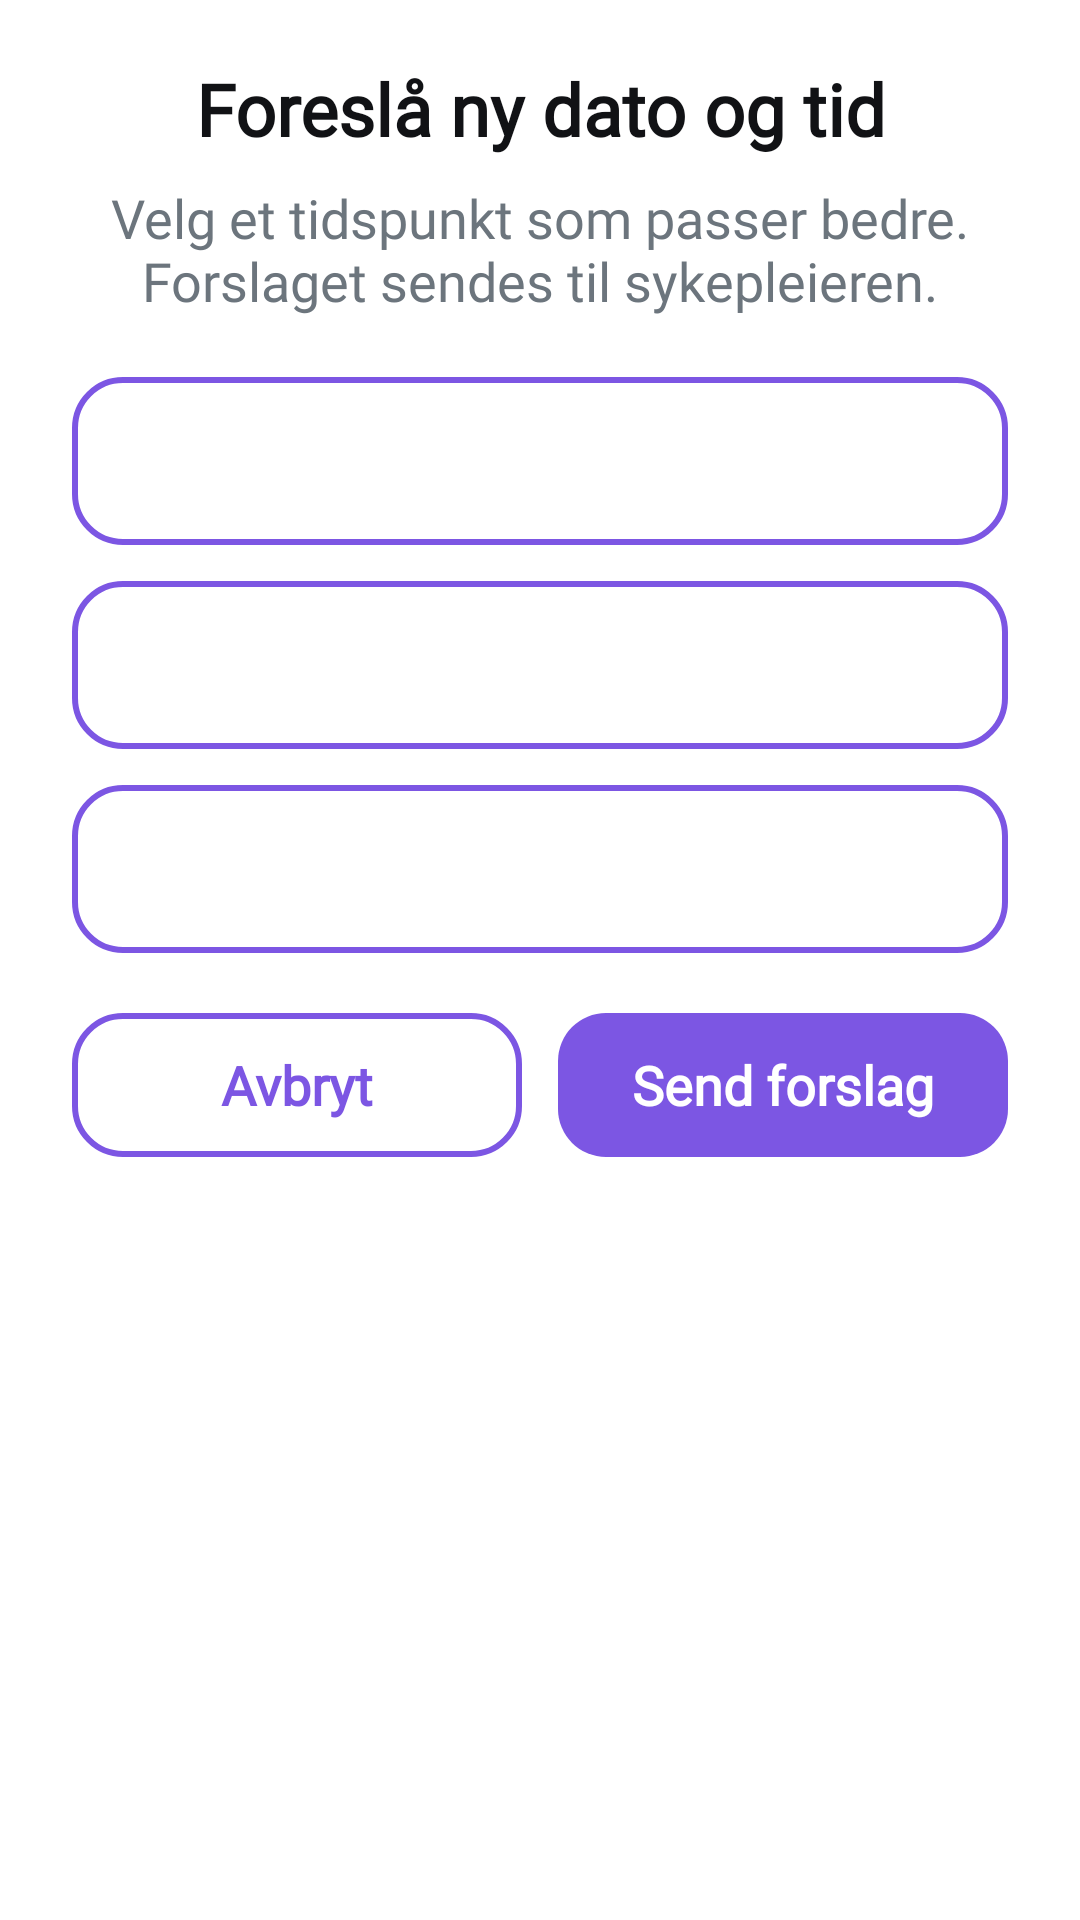

Here is an Android app screen rendered from its layout file. Give the layout XML and the strings, colors and styles it references.
<!-- AndroidManifest.xml: application theme Theme.TV_caller_app -->
<!-- res/layout/dialog_appointment_proposal.xml -->
<?xml version="1.0" encoding="utf-8"?>
<LinearLayout xmlns:android="http://schemas.android.com/apk/res/android"
    android:layout_width="wrap_content"
    android:layout_height="wrap_content"
    android:minWidth="@dimen/dialog_width"
    android:background="@drawable/background_dialog"
    android:orientation="vertical"
    android:paddingHorizontal="@dimen/dialog_padding_horizontal"
    android:paddingTop="@dimen/dialog_padding_top"
    android:paddingBottom="@dimen/dialog_padding_bottom">

    <TextView
        style="@style/VK.Text.Heading"
        android:layout_width="match_parent"
        android:layout_height="wrap_content"
        android:gravity="center"
        android:text="@string/appointment_suggest_time_title"
        android:accessibilityHeading="true" />

    <TextView
        style="@style/VK.Text.Body.Muted"
        android:layout_width="match_parent"
        android:layout_height="wrap_content"
        android:layout_marginTop="8dp"
        android:gravity="center"
        android:text="@string/appointment_suggest_time_explanation" />

    <TextView
        android:id="@+id/btn_proposal_date"
        style="@style/VK.Text.Body.Emphasis"
        android:layout_width="match_parent"
        android:layout_height="wrap_content"
        android:layout_marginTop="20dp"
        android:background="@drawable/vk_button_secondary"
        android:clickable="true"
        android:focusable="true"
        android:gravity="center_vertical"
        android:minHeight="56dp"
        android:paddingHorizontal="16dp"
        android:textColor="@color/vk_primary" />

    <TextView
        android:id="@+id/btn_proposal_start"
        style="@style/VK.Text.Body.Emphasis"
        android:layout_width="match_parent"
        android:layout_height="wrap_content"
        android:layout_marginTop="12dp"
        android:background="@drawable/vk_button_secondary"
        android:clickable="true"
        android:focusable="true"
        android:gravity="center_vertical"
        android:minHeight="56dp"
        android:paddingHorizontal="16dp"
        android:textColor="@color/vk_primary" />

    <TextView
        android:id="@+id/btn_proposal_end"
        style="@style/VK.Text.Body.Emphasis"
        android:layout_width="match_parent"
        android:layout_height="wrap_content"
        android:layout_marginTop="12dp"
        android:background="@drawable/vk_button_secondary"
        android:clickable="true"
        android:focusable="true"
        android:gravity="center_vertical"
        android:minHeight="56dp"
        android:paddingHorizontal="16dp"
        android:textColor="@color/vk_primary" />

    <LinearLayout
        android:layout_width="match_parent"
        android:layout_height="wrap_content"
        android:layout_marginTop="20dp"
        android:orientation="horizontal">

        <TextView
            android:id="@+id/btn_proposal_cancel"
            style="@style/VK.Text.Body.Emphasis"
            android:layout_width="0dp"
            android:layout_height="wrap_content"
            android:layout_weight="1"
            android:background="@drawable/vk_button_secondary"
            android:clickable="true"
            android:focusable="true"
            android:gravity="center"
            android:minHeight="@dimen/dialog_button_height"
            android:text="@string/cancel"
            android:textColor="@color/vk_primary" />

        <TextView
            android:id="@+id/btn_proposal_send"
            style="@style/VK.Text.Body.Emphasis"
            android:layout_width="0dp"
            android:layout_height="wrap_content"
            android:layout_marginStart="12dp"
            android:layout_weight="1"
            android:background="@drawable/vk_button_primary"
            android:clickable="true"
            android:focusable="true"
            android:gravity="center"
            android:minHeight="@dimen/dialog_button_height"
            android:text="@string/appointment_send_proposal"
            android:textColor="@color/vk_white" />
    </LinearLayout>
</LinearLayout>
<!-- resources referenced by this layout -->
<resources>
  <color name="vk_primary">#7C56E3</color>
  <color name="vk_white">#FFFFFF</color>
  <dimen name="dialog_button_height">48dp</dimen>
  <dimen name="dialog_padding_bottom">24dp</dimen>
  <dimen name="dialog_padding_horizontal">24dp</dimen>
  <dimen name="dialog_padding_top">20dp</dimen>
  <dimen name="dialog_width">300dp</dimen>
  <!-- drawable vk_button_primary (drawable) -->
  <?xml version="1.0" encoding="utf-8"?>
  <selector xmlns:android="http://schemas.android.com/apk/res/android">
      <item android:state_focused="true">
          <shape android:shape="rectangle">
              <solid android:color="@color/vk_primary_pressed" />
              <stroke android:width="3dp" android:color="@color/vk_secondary" />
              <corners android:radius="@dimen/radius_button" />
          </shape>
      </item>
      <item>
          <shape android:shape="rectangle">
              <solid android:color="@color/vk_primary" />
              <corners android:radius="@dimen/radius_button" />
          </shape>
      </item>
  </selector>
  <string name="appointment_send_proposal">Send forslag</string>
  <string name="appointment_suggest_time_explanation">Velg et tidspunkt som passer bedre. Forslaget sendes til sykepleieren.</string>
  <string name="appointment_suggest_time_title">Foreslå ny dato og tid</string>
  <string name="cancel">Avbryt</string>
  <style name="VK.Text.Body.Emphasis" parent="VK.Text.Body">
          <item name="android:textStyle">bold</item>
      </style>
  <style name="VK.Text.Body.Muted" parent="VK.Text.Body">
          <item name="android:textColor">@color/vk_text_muted</item>
      </style>
  <style name="VK.Text.Heading" parent="VK.Text">
          <item name="android:fontFamily">@font/nunito</item>
          <item name="android:textSize">@dimen/text_heading</item>
          <item name="android:textStyle">bold</item>
      </style>
  <style name="Theme.TV_caller_app" parent="@style/Theme.Leanback">
          <item name="android:textColor">@color/text_primary</item>
          <item name="android:textColorPrimary">@color/text_primary</item>
          <item name="android:textColorSecondary">@color/text_secondary</item>
          <item name="android:colorAccent">@color/color_brand_blue</item>
          <item name="android:colorPrimary">@color/color_brand_blue</item>
          <item name="android:colorPrimaryDark">@color/color_welcome_text</item>
          <item name="android:windowBackground">@color/default_background</item>
          <item name="android:textAppearance">@style/TextAppearance.App.Default</item>
      </style>
  <color name="vk_primary_pressed">#6B47C9</color>
  <color name="vk_secondary">#1E214C</color>
  <dimen name="radius_button">16dp</dimen>
  <color name="vk_primary_surface">#F1ECFC</color>
  <color name="vk_surface">@color/vk_white</color>
  <style name="VK.Text.Body" parent="VK.Text">
          <item name="android:textSize">@dimen/text_body</item>
      </style>
  <color name="vk_text_muted">@color/vk_gray_600</color>
  <style name="VK.Text" parent="">
          <item name="android:fontFamily">@font/poppins</item>
          <item name="android:textColor">@color/vk_text_primary</item>
      </style>
  <dimen name="text_heading">24sp</dimen>
  <color name="text_primary">#212121</color>
  <color name="text_secondary">#616161</color>
  <color name="color_brand_blue">#7C56E3</color>
  <color name="color_welcome_text">#7C56E3</color>
  <color name="default_background">#FFFFFF</color>
  <style name="TextAppearance.App.Default" parent="@android:style/TextAppearance">
          <item name="android:textColor">@color/text_primary</item>
      </style>
  <dimen name="text_body">18sp</dimen>
  <color name="vk_gray_600">#6C757D</color>
  <color name="vk_text_primary">@color/vk_gray_900</color>
  <color name="vk_gray_900">#111215</color>
</resources>
